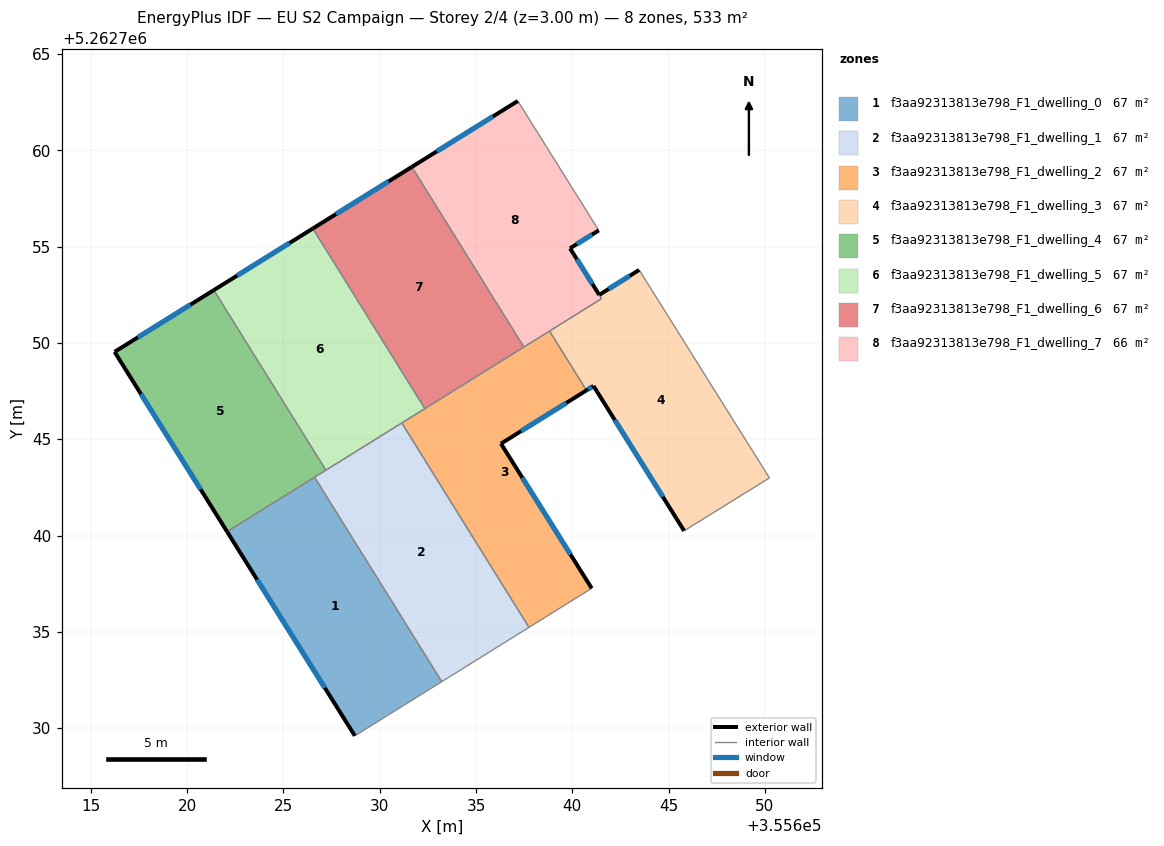
=== STOREY PLAN SPEC (per zone: floor XY polygon, exterior-wall plan segments, windows/doors) ===
zone 1: f3aa92313813e798_F1_dwelling_0  (66.7 m²)
  floor: (355626.61, 5262743.03) (355633.22, 5262732.41) (355628.71, 5262729.60) (355622.07, 5262740.20)
  exterior wall: (355622.07, 5262740.20) – (355628.71, 5262729.60)  [12.5 m]
    window: (355623.63, 5262737.71) – (355627.15, 5262732.09)  [10.6 m²]
  interior walls: 3
zone 2: f3aa92313813e798_F1_dwelling_1  (66.7 m²)
  floor: (355631.14, 5262745.84) (355637.75, 5262735.23) (355633.22, 5262732.41) (355626.61, 5262743.03)
  interior walls: 5
zone 3: f3aa92313813e798_F1_dwelling_2  (66.7 m²)
  floor: (355638.81, 5262750.62) (355640.73, 5262747.54) (355636.29, 5262744.77) (355641.00, 5262737.26) (355637.75, 5262735.23) (355631.14, 5262745.84)
  exterior wall: (355636.29, 5262744.77) – (355640.73, 5262747.54)  [5.2 m]
    window: (355637.33, 5262745.42) – (355639.69, 5262746.89)  [4.4 m²]
  exterior wall: (355641.00, 5262737.26) – (355636.29, 5262744.77)  [8.9 m]
    window: (355639.90, 5262739.02) – (355637.40, 5262743.01)  [7.5 m²]
  interior walls: 6
zone 4: f3aa92313813e798_F1_dwelling_3  (67.3 m²)
  floor: (355643.47, 5262753.79) (355650.23, 5262742.99) (355645.80, 5262740.25) (355641.10, 5262747.77) (355640.73, 5262747.54) (355638.81, 5262750.62) (355641.52, 5262752.30) (355641.40, 5262752.50)
  exterior wall: (355643.47, 5262753.79) – (355641.40, 5262752.50)  [2.4 m]
    window: (355642.98, 5262753.49) – (355641.88, 5262752.80)  [2.1 m²]
  exterior wall: (355641.10, 5262747.77) – (355645.80, 5262740.25)  [8.9 m]
    window: (355642.20, 5262746.00) – (355644.70, 5262742.01)  [7.5 m²]
  exterior wall: (355640.73, 5262747.54) – (355641.10, 5262747.77)  [0.4 m]
    window: (355640.82, 5262747.59) – (355641.01, 5262747.71)  [0.4 m²]
  interior walls: 5
zone 5: f3aa92313813e798_F1_dwelling_4  (66.7 m²)
  floor: (355621.38, 5262752.74) (355627.20, 5262743.39) (355622.07, 5262740.20) (355616.23, 5262749.54)
  exterior wall: (355616.23, 5262749.54) – (355622.07, 5262740.20)  [11.0 m]
    window: (355617.60, 5262747.34) – (355620.70, 5262742.39)  [9.3 m²]
  exterior wall: (355621.38, 5262752.74) – (355616.23, 5262749.54)  [6.1 m]
    window: (355620.17, 5262751.99) – (355617.44, 5262750.29)  [5.1 m²]
  interior walls: 3
zone 6: f3aa92313813e798_F1_dwelling_5  (66.7 m²)
  floor: (355626.52, 5262755.94) (355632.34, 5262746.59) (355627.20, 5262743.39) (355621.38, 5262752.74)
  exterior wall: (355626.52, 5262755.94) – (355621.38, 5262752.74)  [6.1 m]
    window: (355625.32, 5262755.19) – (355622.59, 5262753.49)  [5.1 m²]
  interior walls: 4
zone 7: f3aa92313813e798_F1_dwelling_6  (66.7 m²)
  floor: (355631.66, 5262759.14) (355637.48, 5262749.79) (355632.34, 5262746.59) (355626.52, 5262755.94)
  exterior wall: (355631.66, 5262759.14) – (355626.52, 5262755.94)  [6.1 m]
    window: (355630.46, 5262758.39) – (355627.73, 5262756.69)  [5.1 m²]
  interior walls: 3
zone 8: f3aa92313813e798_F1_dwelling_7  (66.1 m²)
  floor: (355637.17, 5262762.56) (355641.37, 5262755.84) (355639.88, 5262754.91) (355641.52, 5262752.30) (355637.48, 5262749.79) (355631.66, 5262759.14)
  exterior wall: (355637.17, 5262762.56) – (355631.66, 5262759.14)  [6.5 m]
    window: (355635.88, 5262761.76) – (355632.96, 5262759.94)  [5.5 m²]
  exterior wall: (355639.88, 5262754.91) – (355641.37, 5262755.84)  [1.8 m]
    window: (355640.23, 5262755.13) – (355641.02, 5262755.63)  [1.5 m²]
  exterior wall: (355641.40, 5262752.50) – (355639.88, 5262754.91)  [2.9 m]
    window: (355641.04, 5262753.06) – (355640.24, 5262754.35)  [2.4 m²]
  interior walls: 5

=== DERIVED (storey summary) ===
Building: EU S2 Campaign
Storey: 2 of 4  (floor level z = 3.00 m)
Storey gross floor area: 533.4 m²
Zones on this storey: 8
  - f3aa92313813e798_F1_dwelling_0: floor 66.7 m²; exterior wall 12.5 m (37.5 m²); 1 window(s) 10.6 m²; WWR 28.1%
  - f3aa92313813e798_F1_dwelling_1: floor 66.7 m²
  - f3aa92313813e798_F1_dwelling_2: floor 66.7 m²; exterior wall 14.1 m (42.3 m²); 2 window(s) 11.9 m²; WWR 28.1%
  - f3aa92313813e798_F1_dwelling_3: floor 67.3 m²; exterior wall 11.7 m (35.2 m²); 3 window(s) 9.9 m²; WWR 28.1%
  - f3aa92313813e798_F1_dwelling_4: floor 66.7 m²; exterior wall 17.1 m (51.2 m²); 2 window(s) 14.4 m²; WWR 28.1%
  - f3aa92313813e798_F1_dwelling_5: floor 66.7 m²; exterior wall 6.1 m (18.2 m²); 1 window(s) 5.1 m²; WWR 28.1%
  - f3aa92313813e798_F1_dwelling_6: floor 66.7 m²; exterior wall 6.1 m (18.2 m²); 1 window(s) 5.1 m²; WWR 28.1%
  - f3aa92313813e798_F1_dwelling_7: floor 66.1 m²; exterior wall 11.1 m (33.3 m²); 3 window(s) 9.4 m²; WWR 28.1%
Zone adjacency (shared interzone walls):
  - f3aa92313813e798_F1_dwelling_0 ↔ f3aa92313813e798_F1_dwelling_1
  - f3aa92313813e798_F1_dwelling_0 ↔ f3aa92313813e798_F1_dwelling_4
  - f3aa92313813e798_F1_dwelling_1 ↔ f3aa92313813e798_F1_dwelling_2
  - f3aa92313813e798_F1_dwelling_1 ↔ f3aa92313813e798_F1_dwelling_4
  - f3aa92313813e798_F1_dwelling_1 ↔ f3aa92313813e798_F1_dwelling_5
  - f3aa92313813e798_F1_dwelling_2 ↔ f3aa92313813e798_F1_dwelling_3
  - f3aa92313813e798_F1_dwelling_2 ↔ f3aa92313813e798_F1_dwelling_5
  - f3aa92313813e798_F1_dwelling_2 ↔ f3aa92313813e798_F1_dwelling_6
  - f3aa92313813e798_F1_dwelling_2 ↔ f3aa92313813e798_F1_dwelling_7
  - f3aa92313813e798_F1_dwelling_3 ↔ f3aa92313813e798_F1_dwelling_7
  - f3aa92313813e798_F1_dwelling_4 ↔ f3aa92313813e798_F1_dwelling_5
  - f3aa92313813e798_F1_dwelling_5 ↔ f3aa92313813e798_F1_dwelling_6
  - f3aa92313813e798_F1_dwelling_6 ↔ f3aa92313813e798_F1_dwelling_7